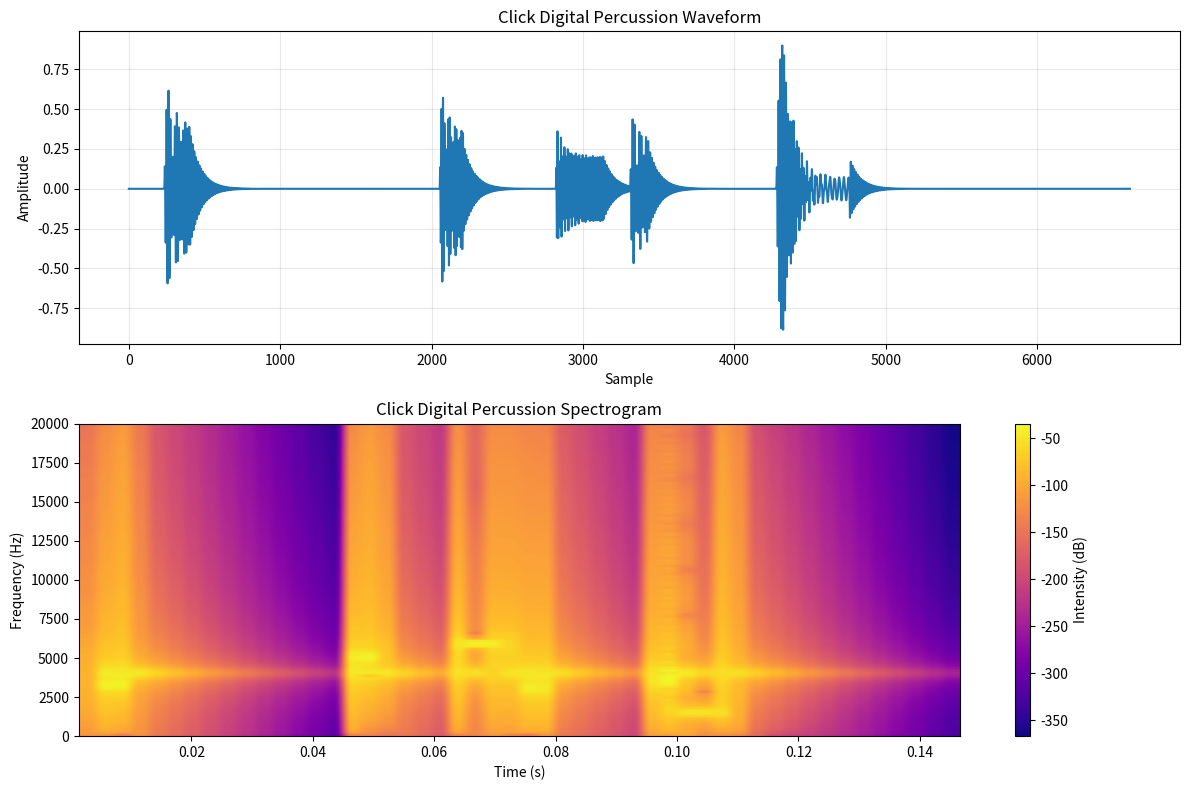
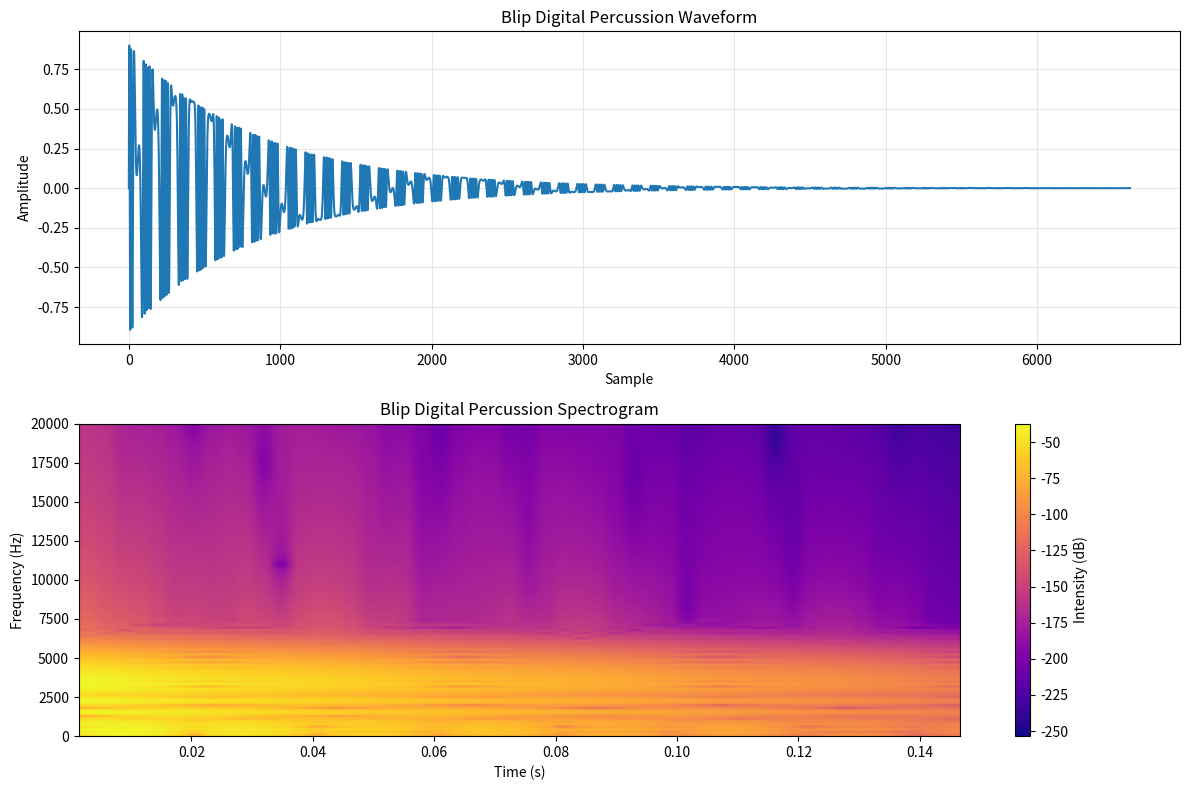
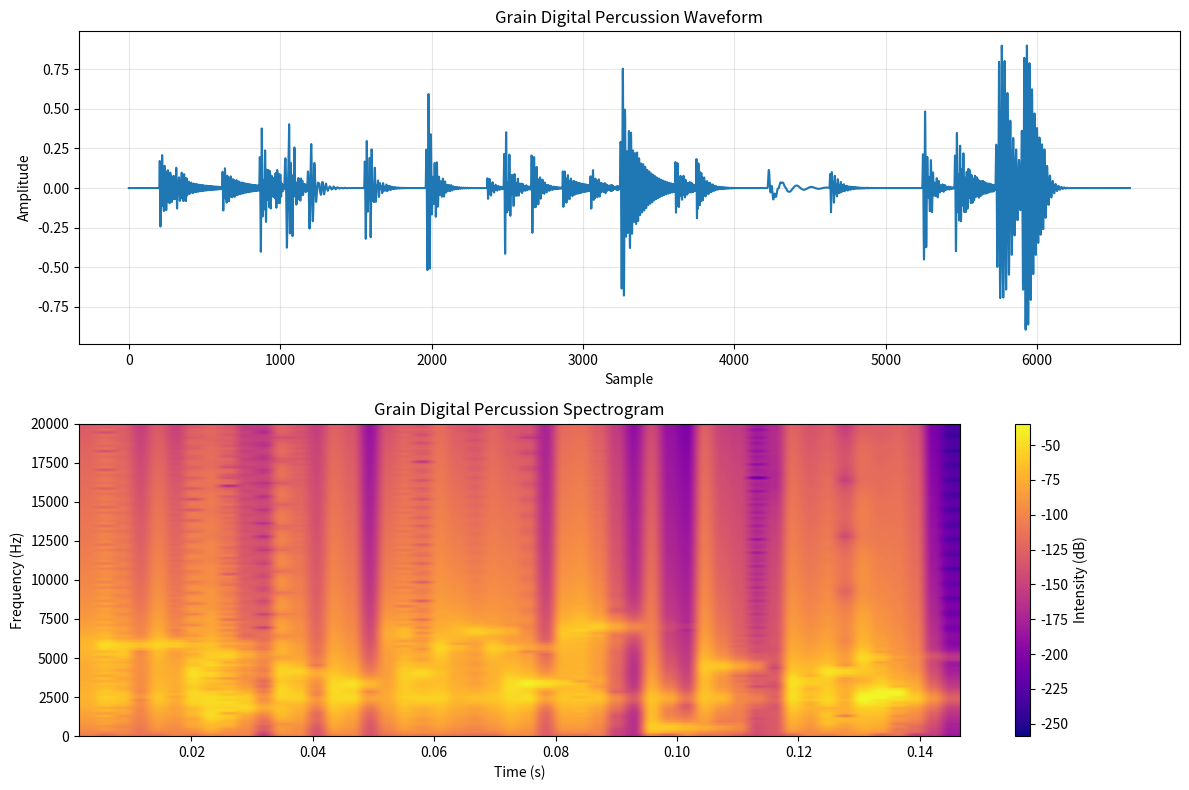
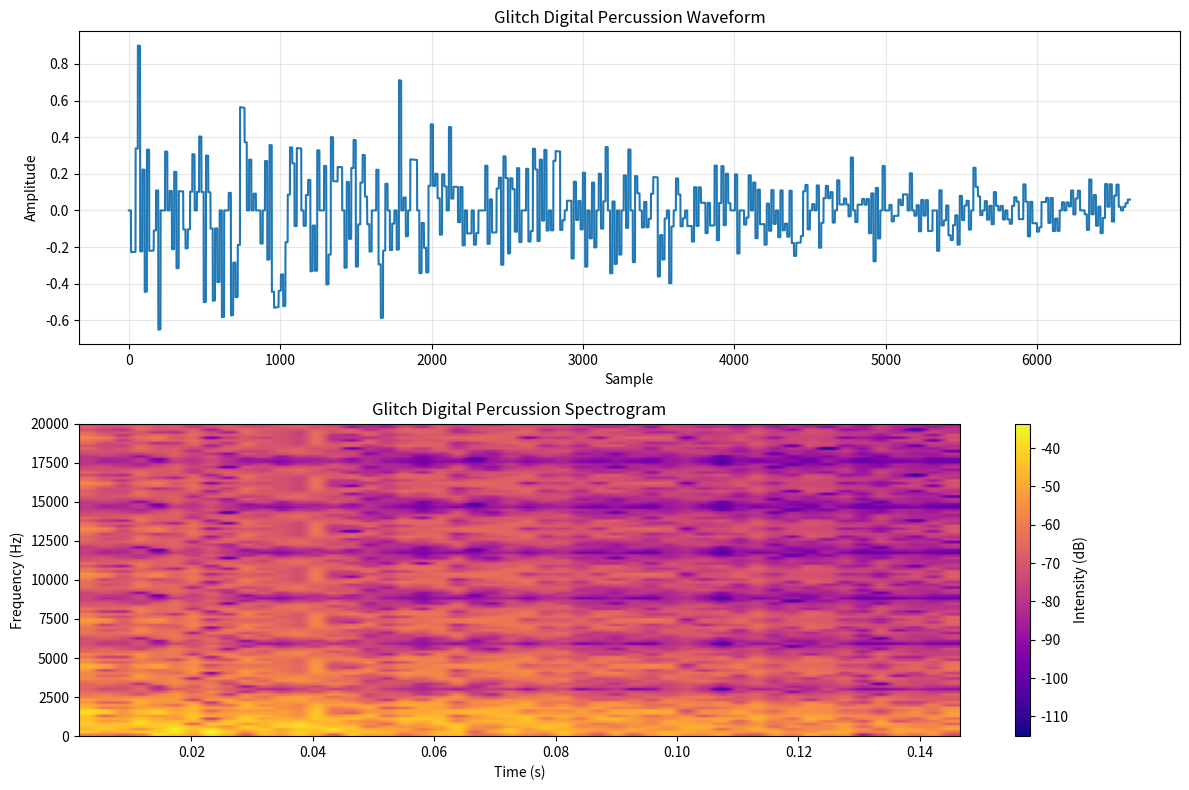
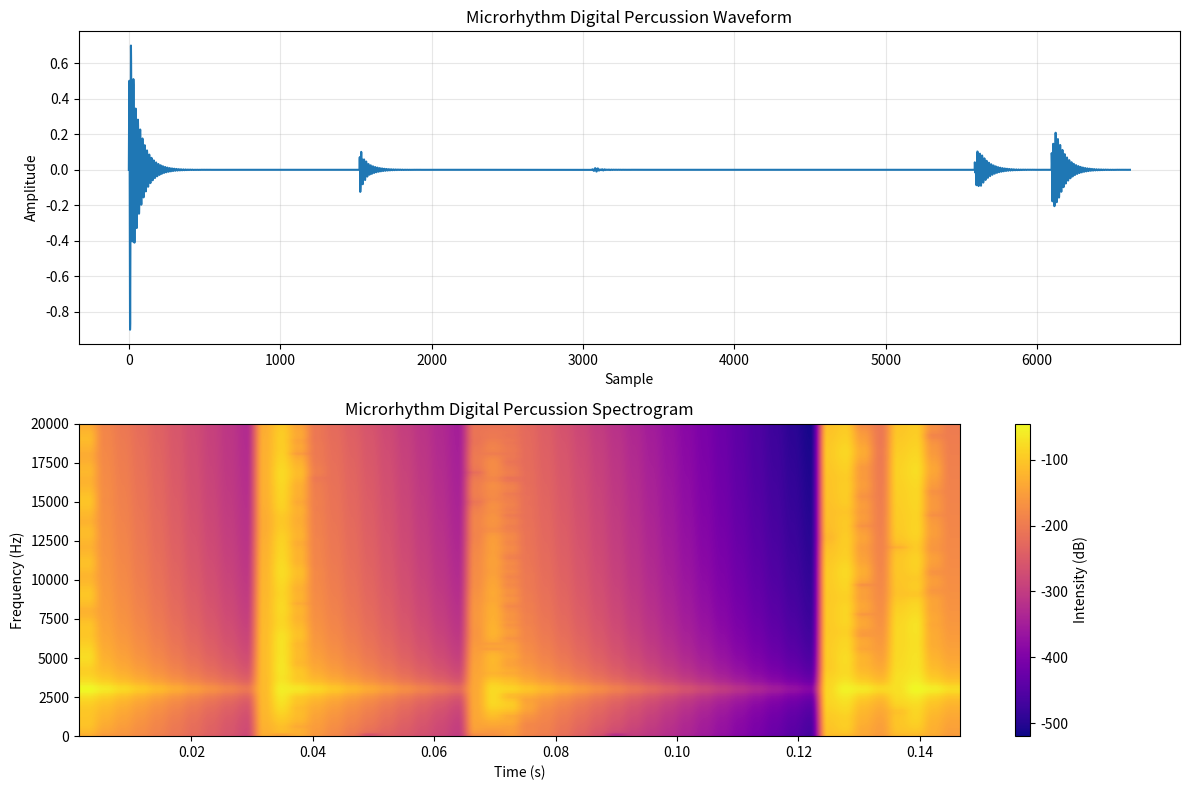
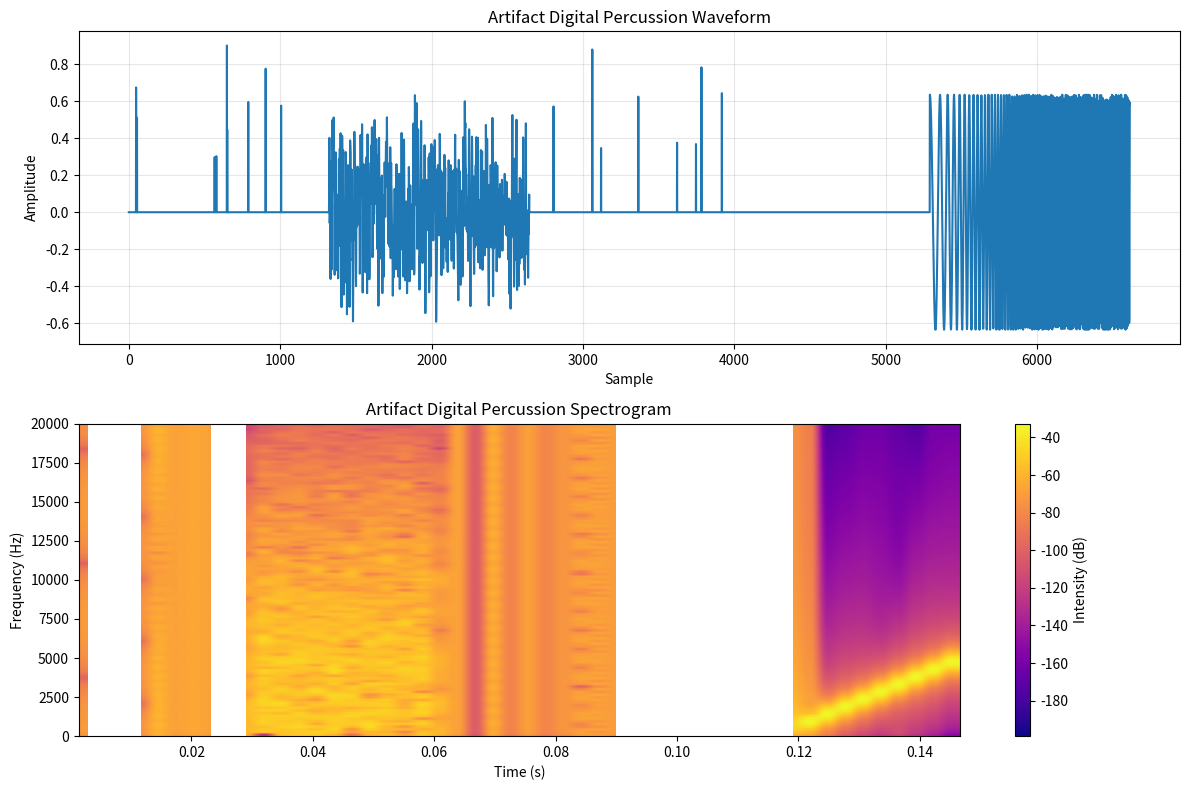

Write the Python code that produced these figures, in order.
import numpy as np
from scipy.io import wavfile
from scipy import signal
import matplotlib.pyplot as plt
import random

def generate_glitch_percussion(
    sample_rate=44100,
    style="click",  # click, blip, grain, glitch, microrhythm, artifact
    duration=0.15,  # Short durations for electronic percussion
    volume=0.9
):
    """
    Generate digital/glitch percussion sounds
    
    Parameters:
    - sample_rate: Audio sample rate in Hz
    - style: Type of digital percussion to generate
    - duration: Length of the sound in seconds
    - volume: Overall volume
    """
    num_samples = int(sample_rate * duration)
    t = np.linspace(0, duration, num_samples)
    
    # Start with silence
    sound = np.zeros(num_samples)
    
    if style == "click":
        # Super short sine clicks with varied frequencies
        clicks = 4 + random.randint(0, 3)
        for i in range(clicks):
            pos = random.uniform(0, duration * 0.7)
            freq = random.uniform(1000, 8000)
            length = random.uniform(0.002, 0.01)
            idx_range = (t >= pos) & (t < pos + length)
            sound[idx_range] += np.sin(2 * np.pi * freq * (t[idx_range] - pos)) * 0.8
    
    elif style == "blip":
        # FM synthesis "blips" with rapid pitch changes
        carrier_freq = random.uniform(200, 2000)
        mod_freq = random.uniform(50, 500)
        mod_index = random.uniform(2, 10)
        
        # Create FM synthesis
        modulator = np.sin(2 * np.pi * mod_freq * t) * mod_index
        sound = np.sin(2 * np.pi * carrier_freq * t + modulator)
        
        # Apply very short envelope
        env = np.exp(-t * random.uniform(30, 80))
        sound *= env
    
    elif style == "grain":
        # Granular synthesis - multiple tiny grains
        num_grains = random.randint(10, 30)
        for i in range(num_grains):
            pos = random.uniform(0, duration * 0.9)
            length = random.uniform(0.001, 0.02)
            freq = random.uniform(300, 7000)
            grain_env_rate = random.uniform(300, 1000)
            
            idx_range = (t >= pos) & (t < pos + length)
            if np.any(idx_range):
                grain_t = t[idx_range] - pos
                grain_env = np.exp(-grain_t * grain_env_rate)
                grain = np.sin(2 * np.pi * freq * grain_t) * grain_env
                sound[idx_range] += grain * random.uniform(0.2, 0.7)
    
    elif style == "glitch":
        # Digital glitch sounds with bit-crushing and sample rate effects
        base_sound = np.random.uniform(-1, 1, num_samples)
        
        # Apply bandpass filter
        sos = signal.butter(2, [random.uniform(500, 2000), random.uniform(3000, 8000)], 
                           'bp', fs=sample_rate, output='sos')
        filtered = signal.sosfilt(sos, base_sound)
        
        # Simulate bit-crushing
        bit_depth = random.randint(2, 5)
        step = 2.0 ** (bit_depth)
        sound = np.round(filtered * step) / step
        
        # Simulate sample rate reduction
        sr_reduce = random.randint(5, 15)
        for i in range(0, num_samples, sr_reduce):
            end = min(i + sr_reduce, num_samples)
            sound[i:end] = sound[i]
        
        # Apply envelope
        env = np.exp(-t * random.uniform(10, 30))
        sound *= env
    
    elif style == "microrhythm":
        # IDM-style micro-rhythmic patterns
        pattern_length = random.randint(4, 16)
        pattern = np.random.choice([0, 1], size=pattern_length, p=[0.6, 0.4])
        divisions = num_samples // pattern_length
        
        for i in range(pattern_length):
            if pattern[i] == 1:
                start = i * divisions
                end = (i + 1) * divisions
                
                # Random frequency for each hit
                freq = random.uniform(200, 5000)
                
                # Random envelope shape for each hit
                attack = random.uniform(0.1, 0.9)
                segment_t = np.linspace(0, 1, end - start)
                env = np.exp(-segment_t * random.uniform(10, 50))
                
                # Random waveform for each hit
                wave_type = random.choice(["sine", "square", "saw", "noise"])
                if wave_type == "sine":
                    wave = np.sin(2 * np.pi * freq * segment_t)
                elif wave_type == "square":
                    wave = np.sign(np.sin(2 * np.pi * freq * segment_t))
                elif wave_type == "saw":
                    wave = 2 * (freq * segment_t - np.floor(0.5 + freq * segment_t))
                else:  # noise
                    wave = np.random.uniform(-1, 1, end - start)
                    sos = signal.butter(2, [freq - 100, freq + 100], 
                                       'bp', fs=sample_rate, output='sos')
                    wave = signal.sosfilt(sos, wave)
                
                sound[start:end] += wave * env * random.uniform(0.3, 1.0)
    
    elif style == "artifact":
        # Digital artifacts and glitches
        # Start with noise bursts
        segments = random.randint(3, 8)
        segment_size = num_samples // segments
        
        for i in range(segments):
            if random.random() > 0.3:  # 70% chance of adding a segment
                start = i * segment_size
                end = (i + 1) * segment_size
                
                # Different types of artifacts
                artifact_type = random.choice(["noise", "tone", "crackle", "chirp"])
                
                if artifact_type == "noise":
                    # Filtered noise burst
                    noise = np.random.uniform(-1, 1, end - start)
                    cutoff = random.uniform(500, 8000)
                    sos = signal.butter(2, cutoff, 'lp', fs=sample_rate, output='sos')
                    sound[start:end] = signal.sosfilt(sos, noise) * 0.8
                
                elif artifact_type == "tone":
                    # Pure digital tone with abrupt start/stop
                    freq = random.uniform(300, 3000)
                    segment_t = np.linspace(0, (end - start) / sample_rate, end - start)
                    sound[start:end] = np.sin(2 * np.pi * freq * segment_t) * 0.7
                
                elif artifact_type == "crackle":
                    # Random impulses for digital crackle effect
                    crackle = np.zeros(end - start)
                    num_crackles = random.randint(3, 20)
                    positions = np.random.randint(0, end - start, num_crackles)
                    crackle[positions] = np.random.uniform(0.3, 1.0, num_crackles)
                    sound[start:end] = crackle
                
                elif artifact_type == "chirp":
                    # Frequency sweep (chirp)
                    segment_t = np.linspace(0, (end - start) / sample_rate, end - start)
                    f0 = random.uniform(100, 2000)
                    f1 = random.uniform(2000, 8000)
                    sound[start:end] = signal.chirp(segment_t, f0, segment_t[-1], f1) * 0.7
    
    # Apply random resonant filter for extra digital character
    if random.random() > 0.5:
        filter_freq = random.uniform(500, 5000)
        q = random.uniform(5, 20)  # High Q for resonance
        b, a = signal.iirpeak(filter_freq, q, sample_rate)
        sound = signal.lfilter(b, a, sound)
    
    # Normalize and apply volume
    if np.max(np.abs(sound)) > 0:  # Avoid division by zero
        sound = sound / np.max(np.abs(sound)) * volume
    
    return sound

def generate_ticky_sequence(
    sample_rate=44100,
    tempo=120,  # BPM
    num_steps=16,
    complexity=0.7,  # 0-1, higher means more complex rhythms
    duration=0.5  # seconds
):
    """Generate a sequence of glitchy percussion sounds"""
    # Calculate total length in samples
    beat_length = int(60 / tempo * sample_rate)
    sequence_length = beat_length * (num_steps / 4)  # 4 steps per beat
    
    # Create empty sequence
    sequence = np.zeros(int(sequence_length))
    
    # Probability matrix for different sounds based on complexity
    hit_probability = 0.2 + complexity * 0.5
    
    # Different sound types
    styles = ["click", "blip", "grain", "glitch", "microrhythm", "artifact"]
    
    # Generate rhythm pattern
    for step in range(num_steps):
        if random.random() < hit_probability:
            # Calculate position
            position = int(step * sequence_length / num_steps)
            
            # Choose random percussion style
            style = random.choice(styles)
            
            # Generate sound
            sound_duration = random.uniform(0.05, duration)
            sound = generate_glitch_percussion(
                sample_rate=sample_rate,
                style=style,
                duration=sound_duration
            )
            
            # Add to sequence
            end_pos = min(position + len(sound), len(sequence))
            add_length = end_pos - position
            sequence[position:end_pos] += sound[:add_length]
    
    # Normalize the sequence
    sequence = sequence / max(np.max(np.abs(sequence)), 0.001) * 0.9
    
    return sequence

def create_beep_boop_kit():
    """Create a collection of digital percussion sounds"""
    sample_rate = 44100
    kit = {}
    
    # Generate each type of sound
    for style in ["click", "blip", "grain", "glitch", "microrhythm", "artifact"]:
        sounds = []
        # Create multiple variations of each type
        for i in range(5):
            sound = generate_glitch_percussion(style=style, duration=random.uniform(0.1, 0.3))
            sounds.append(sound)
        kit[style] = sounds
    
    return kit, sample_rate

def save_beep_boop_kit(prefix="beep_boop"):
    """Save a kit of digital percussion sounds"""
    kit, sample_rate = create_beep_boop_kit()
    
    for style, sounds in kit.items():
        for i, sound in enumerate(sounds):
            filename = f"{prefix}_{style}_{i+1}.wav"
            wavfile.write(filename, sample_rate, (sound * 32767).astype(np.int16))
            print(f"Saved {filename}")

def save_ticky_sequence(filename="ticky_sequence.wav", tempo=120, complexity=0.7):
    """Generate and save a sequence of ticky sounds"""
    sample_rate = 44100
    sequence = generate_ticky_sequence(
        sample_rate=sample_rate,
        tempo=tempo,
        complexity=complexity
    )
    
    wavfile.write(filename, sample_rate, (sequence * 32767).astype(np.int16))
    print(f"Saved sequence to {filename}")
    
    return sequence

def visualize_glitch_sound(style="click"):
    """Visualize a glitch percussion sound"""
    sample_rate = 44100
    sound = generate_glitch_percussion(style=style)
    
    plt.figure(figsize=(12, 8))
    
    # Plot waveform
    plt.subplot(2, 1, 1)
    plt.plot(sound)
    plt.title(f'{style.title()} Digital Percussion Waveform')
    plt.xlabel('Sample')
    plt.ylabel('Amplitude')
    plt.grid(alpha=0.3)
    
    # Plot spectrogram
    plt.subplot(2, 1, 2)
    plt.specgram(sound, NFFT=256, Fs=sample_rate, noverlap=128, cmap='plasma')
    plt.title(f'{style.title()} Digital Percussion Spectrogram')
    plt.xlabel('Time (s)')
    plt.ylabel('Frequency (Hz)')
    plt.colorbar(label='Intensity (dB)')
    plt.ylim(0, 20000)  # Show full frequency range
    
    plt.tight_layout()
    plt.show()

def create_custom_beep_boop(
    clicks=True,
    resonance=True,
    glitchy=True,
    duration=0.2
):
    """Create a custom beep boop sound with specific characteristics"""
    sample_rate = 44100
    num_samples = int(sample_rate * duration)
    t = np.linspace(0, duration, num_samples)
    sound = np.zeros(num_samples)
    
    # Add clicks if requested
    if clicks:
        num_clicks = random.randint(3, 8)
        for i in range(num_clicks):
            pos = random.uniform(0, duration * 0.8)
            length = random.uniform(0.001, 0.01)
            freq = random.uniform(2000, 7000)
            idx_range = (t >= pos) & (t < pos + length)
            if np.any(idx_range):
                click_t = t[idx_range] - pos
                click = np.sin(2 * np.pi * freq * click_t) * np.exp(-click_t * 300)
                sound[idx_range] += click * 0.5
    
    # Add resonant tones if requested
    if resonance:
        # Primary tone
        freq = random.uniform(400, 2000)
        env = np.exp(-t * random.uniform(10, 40))
        tone = np.sin(2 * np.pi * freq * t) * env * 0.6
        
        # Add some harmonics or modulation
        if random.random() > 0.5:
            # Harmonics
            harmonic = np.sin(2 * np.pi * freq * 1.5 * t) * env * 0.3
            tone += harmonic
        else:
            # FM modulation
            mod_freq = random.uniform(30, 100)
            mod_index = random.uniform(1, 3)
            modulator = np.sin(2 * np.pi * mod_freq * t) * mod_index
            tone = np.sin(2 * np.pi * freq * t + modulator) * env * 0.6
        
        sound += tone
    
    # Add glitchy artifacts if requested
    if glitchy:
        if random.random() > 0.5:
            # Bit reduction
            bit_depth = random.randint(2, 4)
            step = 2.0 ** (bit_depth)
            sound = np.round(sound * step) / step
        
        if random.random() > 0.5:
            # Sample rate reduction effect
            sr_reduce = random.randint(4, 10)
            for i in range(0, num_samples, sr_reduce):
                end = min(i + sr_reduce, num_samples)
                sound[i:end] = sound[i]
        
        if random.random() > 0.7:
            # Random amplitude jumps
            num_jumps = random.randint(2, 5)
            for i in range(num_jumps):
                pos = random.randint(0, num_samples - 1)
                width = random.randint(1, 100)
                end = min(pos + width, num_samples)
                sound[pos:end] *= random.uniform(-1.5, 1.5)
    
    # Apply a filter for extra character
    filter_type = random.choice(['lp', 'hp', 'bp', 'peak'])
    
    if filter_type == 'lp':
        sos = signal.butter(2, random.uniform(1000, 8000), 'lp', fs=sample_rate, output='sos')
        sound = signal.sosfilt(sos, sound)
    elif filter_type == 'hp':
        sos = signal.butter(2, random.uniform(500, 2000), 'hp', fs=sample_rate, output='sos')
        sound = signal.sosfilt(sos, sound)
    elif filter_type == 'bp':
        sos = signal.butter(2, [random.uniform(500, 2000), random.uniform(3000, 8000)], 
                           'bp', fs=sample_rate, output='sos')
        sound = signal.sosfilt(sos, sound)
    else:  # peak
        filter_freq = random.uniform(500, 5000)
        q = random.uniform(5, 20)
        b, a = signal.iirpeak(filter_freq, q, sample_rate)
        sound = signal.lfilter(b, a, sound)
    
    # Normalize
    if np.max(np.abs(sound)) > 0:
        sound = sound / np.max(np.abs(sound)) * 0.9
    
    return sound, sample_rate

# Example usage:
if __name__ == "__main__":
    # Save a kit of various glitch sounds
    save_beep_boop_kit()
    
    # Generate and save some sequences
    save_ticky_sequence("ticky_slow.wav", tempo=90, complexity=0.5)
    save_ticky_sequence("ticky_fast.wav", tempo=160, complexity=0.8)
    
    # Visualize different glitch styles
    for style in ["click", "blip", "grain", "glitch", "microrhythm", "artifact"]:
        visualize_glitch_sound(style)
